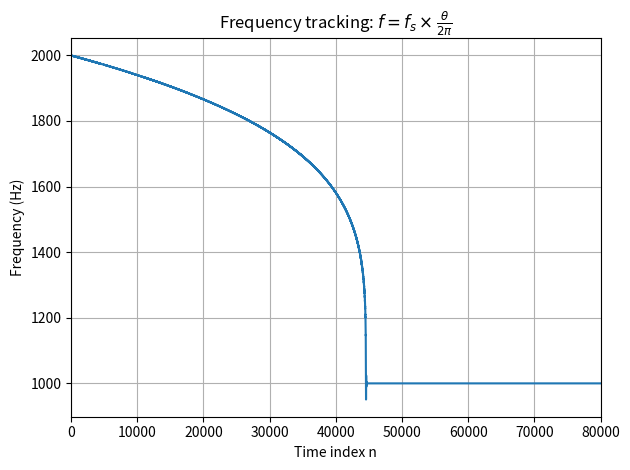

The script that saved this image: (Note: this script raises an exception after producing the figure.)
from math import cos, acos, pi
class Freq_track(object):
    def __init__(self, mu, r, theta_0=pi/2):
        self.mu = mu # learning rate
        self.r = r
        self.c = cos(theta_0)
        self.X = [0, 0, 0] # x(n), x(n-1), x(n-2)
        self.Y = [0, 0]    # y(n-1), y(n-2)
        self.Beta = [0, 0] # beta := dy/dc; beta(n-1), beta(n-2)
        # optional: coeffs for x(n), y(n)
        self.coef_x = [1, -2 * self.c, 1]
        self.coef_y = [2 * self.r * self.c , - self.r * self.r]
        self.coef_x_beta = [0, -2, 0]
        self.coef_y_beta = [2 * self.r, 0]
    def get_theta(self):
        return acos(self.c)
    def __update_X(self, x): # __func(): private method
        self.X = [x] + self.X[:-1] # update X(n)
    def __update_Y_Beta(self, y, beta):
        self.Y = [y] + self.Y[:-1]
        self.Beta = [beta] + self.Beta[:-1]
    def __clip_c(self):
        if self.c > 1:
            self.c = 1
        elif self.c < -1:
            self.c = -1
    def __update_coef(self):
        self.coef_x = [1, -2 * self.c, 1]
        self.coef_y = [2 * self.r * self.c , - self.r * self.r]
        self.coef_x_beta = [0, -2, 0]
        self.coef_y_beta = [2 * self.r, 0]
    def train(self, x):
        self.__update_X(x) 
        # calc old y(n), beta(n)
        y_old = sum([coef_ * x_ for coef_, x_ in list(zip(self.coef_x, self.X))]) \
            + sum([coef_ * y_ for coef_, y_ in list(zip(self.coef_y, self.Y))])
        beta_old = sum([coef_ * x_ for coef_, x_ in list(zip(self.coef_x_beta, self.X))]) \
            + sum([coef_ * y_ for coef_, y_ in list(zip(self.coef_y_beta, self.Y))]) \
            + sum([coef_ * b_ for coef_, b_ in list(zip(self.coef_y, self.Beta))])
        # update self.c := cos(theta)
        self.c = self.c - 2 * self.mu * y_old * beta_old
        self.__clip_c()
        self.__update_coef()
        # calc new y(n), beta(n) with new self.c
        y = sum([coef_ * x_ for coef_, x_ in list(zip(self.coef_x, self.X))]) \
            + sum([coef_ * y_ for coef_, y_ in list(zip(self.coef_y, self.Y))])
        beta = sum([coef_ * x_ for coef_, x_ in list(zip(self.coef_x_beta, self.X))]) \
            + sum([coef_ * y_ for coef_, y_ in list(zip(self.coef_y_beta, self.Y))]) \
            + sum([coef_ * b_ for coef_, b_ in list(zip(self.coef_y, self.Beta))])
        self.__update_Y_Beta(y, beta)


if __name__ == "__main__":
    from math import sin
    import matplotlib.pyplot as plt
    fs, f = 8000, 1000
    N = 10 * fs # 10 second duration
    list_x = [sin(2*pi * (f/fs) * ind) for ind in range(N)]
    #######################################################
    mu, r, theta_0 = 7e-4, 0.95, pi/2
    freq_track = Freq_track(mu=mu, r=r, theta_0=theta_0)
    list_freq = []
    for x in list_x:
        freq_track.train(x)
        omega = freq_track.get_theta()
        list_freq.append( fs * omega / (2 * pi) )
    #######################################################
    fig = plt.figure()
    plt.plot(list_freq)
    plt.xlabel("Time index n")
    plt.ylabel("Frequency (Hz)")
    plt.title(r"Frequency tracking: $f=f_s \times \frac{\theta}{2\pi}$")
    ax = plt.gca()
    ax.set_xlim([0, N])
    plt.grid()
    plt.tight_layout()
    fig.savefig("../p9_28.png")
    plt.show()
    #######################################################